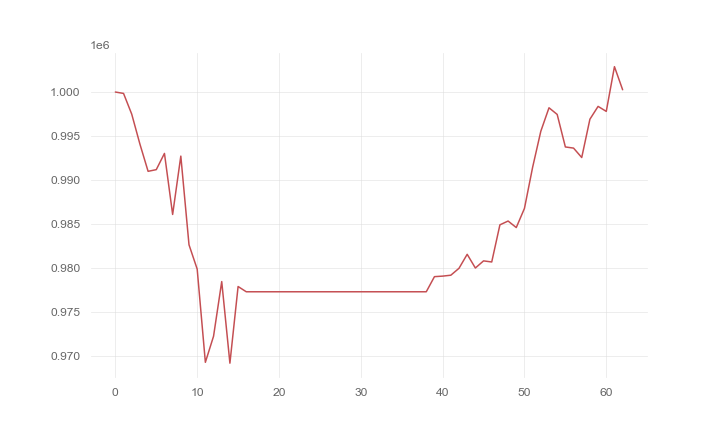

The data file committed next to this chart (first rows):
, 0
0, 1000000
1, 999841
2, 997489
3, 994094
4, 991002
5, 991192
6, 993033
7, 986107
8, 992728
9, 982666
10, 979909
11, 969327
12, 972287
13, 978490
14, 969230
15, 977929
16, 977333
17, 977333
18, 977333
19, 977333
20, 977333
21, 977333
22, 977333
23, 977333
24, 977333
25, 977333
26, 977333
27, 977333
28, 977333
29, 977333
30, 977333
31, 977333
32, 977333
33, 977333
34, 977333
35, 977333
36, 977333
37, 977333
38, 977333
39, 979049
40, 979109
41, 979212
42, 979997
43, 981584
44, 980028
45, 980838
46, 980714
47, 984929
48, 985360
49, 984621
50, 986795
51, 991468
52, 995550
53, 998212
54, 997458
55, 993767
56, 993637
57, 992568
58, 996916
59, 998370
... 3 more rows
